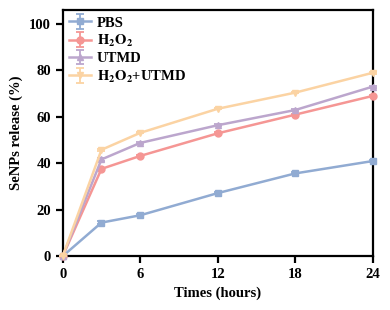
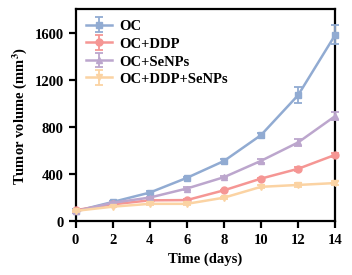

Write the Python code that produced these figures, in order.
# -*- coding: utf-8 -*-
"""
绘制 xlsx 中两块黄底数据的折线图（均值 +/- 标准差），输出矢量图 PDF 与 SVG。
图1: SeNPs release (%) ~ Time (hours), 4 组 x 3 重复
图2: Tumor volume (mm3) ~ Time (days), 4 组 x 6 重复
字体: 英文 Times New Roman 五号(10.5 pt), 中文 SimSun 五号(10.5 pt)
"""

import os
import datetime
import numpy as np
import matplotlib
matplotlib.use("Agg")
import matplotlib.pyplot as plt
from matplotlib.ticker import MultipleLocator

# ---------------- 工作目录 ----------------
# 直接把工作目录切到这里, 之后所有相对路径都以它为准:
#   <WORK_ROOT>\data\          输入数据 (xlsx)
#   <WORK_ROOT>\YYYY-MM-DD\    当天的输出, 每天自动新建一个文件夹
WORK_ROOT = r"C:\Users\23027\Desktop\11\画各种图"
os.makedirs(WORK_ROOT, exist_ok=True)
os.chdir(WORK_ROOT)
DATA_DIR = os.path.join(WORK_ROOT, "data")
os.makedirs(DATA_DIR, exist_ok=True)
OUT_DIR = os.path.join(WORK_ROOT, datetime.date.today().strftime("%Y-%m-%d"))
os.makedirs(OUT_DIR, exist_ok=True)

# ---------------- 轴标题（与 xlsx 中登记的一致，可在此处修改） ----------------
FIG1_XLABEL = "Times (hours)"
FIG1_YLABEL = "SeNPs release (%)"
FIG2_XLABEL = "Time (days)"
FIG2_YLABEL = r"Tumor volume (mm$\mathbf{^3}$)"

# ---------------- 全局字体与线宽 ----------------
plt.rcParams["font.family"] = "serif"
plt.rcParams["font.serif"] = ["Times New Roman", "SimSun", "Liberation Serif"]
plt.rcParams["font.sans-serif"] = ["SimSun"]
plt.rcParams["mathtext.fontset"] = "stix"
plt.rcParams["mathtext.default"] = "bf"
plt.rcParams["font.weight"] = "bold"
plt.rcParams["axes.labelweight"] = "bold"
plt.rcParams["axes.titleweight"] = "bold"
plt.rcParams["axes.unicode_minus"] = False
plt.rcParams["font.size"] = 10.5
plt.rcParams["axes.labelsize"] = 10.5
plt.rcParams["xtick.labelsize"] = 10.5
plt.rcParams["ytick.labelsize"] = 10.5
plt.rcParams["legend.fontsize"] = 10.5
plt.rcParams["pdf.fonttype"] = 42          # 字体以 TrueType 嵌入，保证可编辑矢量
plt.rcParams["ps.fonttype"] = 42
plt.rcParams["svg.fonttype"] = "none"      # SVG 中文字保留为文本对象

# ---------------- 数据块1: 释放曲线 (n=3) ----------------
T1 = np.array([0, 3, 6, 12, 18, 24], dtype=float)
REL = {
    "PBS": np.array([
        [0, 0, 0],
        [13.86, 14.54, 14.91],
        [17.92, 17.19, 17.65],
        [26.71, 27.29, 27.36],
        [36.03, 35.14, 35.61],
        [40.62, 40.83, 41.29],
    ]),
    r"$\mathbf{H_2O_2}$": np.array([
        [0, 0, 0],
        [37.05, 37.95, 37.64],
        [43.37, 42.80, 43.17],
        [53.25, 52.47, 52.80],
        [60.79, 61.27, 60.57],
        [68.65, 68.81, 69.34],
    ]),
    "UTMD": np.array([
        [0, 0, 0],
        [41.14, 42.07, 41.61],
        [49.08, 48.44, 48.63],
        [55.97, 56.41, 56.59],
        [62.35, 63.53, 62.71],
        [73.15, 72.37, 73.26],
    ]),
    r"$\mathbf{H_2O_2}$+UTMD": np.array([
        [0, 0, 0],
        [45.31, 46.22, 45.75],
        [52.86, 53.01, 53.26],
        [63.50, 63.06, 63.65],
        [70.57, 70.42, 70.05],
        [78.83, 79.32, 78.51],
    ]),
}

# ---------------- 数据块2: 肿瘤体积 (n=6) ----------------
T2 = np.array([0, 2, 4, 6, 8, 10, 12, 14], dtype=float)
TUMOR = {
    "OC": np.array([
        [88.4835, 62.6220, 95.6480, 68.4130, 94.7700, 99.2380],
        [152.1000, 147.6000, 164.1520, 164.7135, 175.7120, 173.7765],
        [245.4800, 235.8720, 262.4000, 241.8750, 230.6250, 240.1245],
        [355.0080, 361.2500, 388.8000, 367.8400, 364.5000, 369.8000],
        [496.3750, 522.1995, 535.0000, 514.5525, 494.6060, 503.6520],
        [707.8680, 738.1000, 752.6400, 753.7680, 706.9195, 729.0000],
        [1002.9090, 1148.4380, 1079.0900, 1148.2290, 1030.1920, 1015.2000],
        [1510.9560, 1520.2890, 1594.6880, 1692.5130, 1516.6990, 1663.5300],
    ]),
    "OC+DDP": np.array([
        [97.5560, 93.7750, 85.0000, 97.4700, 94.6400, 92.5120],
        [143.7480, 145.7625, 148.8400, 141.5375, 136.8000, 141.3120],
        [181.4760, 178.5375, 180.2240, 171.0880, 179.5600, 170.5820],
        [181.4760, 183.7500, 174.6360, 168.3375, 190.4400, 175.7120],
        [265.6000, 259.9200, 251.8960, 259.2000, 262.8080, 272.7340],
        [356.2240, 363.9680, 361.2500, 372.6000, 359.8560, 356.3280],
        [428.6875, 445.4235, 463.8900, 432.4500, 463.8900, 435.6550],
        [556.9725, 561.0550, 563.5575, 545.0000, 565.0000, 590.0000],
    ]),
    "OC+SeNPs": np.array([
        [63.8780, 77.1840, 99.2380, 90.3960, 79.2330, 89.7345],
        [158.1425, 158.7600, 159.5280, 153.6000, 149.9160, 158.4375],
        [198.5750, 204.7230, 205.3125, 201.6400, 185.1300, 207.3600],
        [281.2500, 274.3600, 262.4000, 276.8220, 290.5210, 277.7245],
        [381.0240, 356.3720, 377.1960, 372.0875, 375.7000, 378.8950],
        [521.3240, 509.9125, 503.6520, 496.3750, 541.0175, 503.6080],
        [689.5850, 705.6720, 678.0375, 638.1440, 663.0625, 640.0000],
        [906.5990, 950.4000, 896.6295, 874.6400, 861.9075, 868.6305],
    ]),
    "OC+DDP+SeNPs": np.array([
        [69.3375, 86.2125, 99.0945, 90.0000, 80.0000, 98.7840],
        [127.0500, 120.9325, 132.9615, 118.8000, 120.0945, 118.3540],
        [153.1640, 147.8750, 154.6380, 132.9615, 133.2000, 161.6040],
        [153.1640, 147.8750, 154.6380, 132.9615, 133.2000, 161.6040],
        [194.3500, 198.4500, 207.3600, 189.0375, 197.5160, 210.4955],
        [278.4375, 295.2450, 316.8940, 285.7700, 285.9120, 288.6840],
        [299.4145, 328.1040, 335.1600, 299.6715, 288.8000, 295.2450],
        [310.2840, 343.9140, 343.1875, 310.0050, 329.6000, 305.9420],
    ]),
}

# 配色: 参考图四色 (蓝/红/紫/橙)
# 注意: 参考图第四块的 HEX 与 RGB 不一致 (HEX 写 5e994d 为绿色, RGB 251,211,163 为浅橙),
# 色块实际显示为浅橙, 故按 RGB 取 #FBD3A3
COLORS = ["#91ABD2", "#F59694", "#BCA6CD", "#FBD3A3"]
MARKERS = ["s", "o", "^", "v"]


def style_axes(ax, xmajor, ymajor, xlim, ylim):
    """统一坐标轴样式: 加粗黑色边框, 刻度朝外"""
    for side in ("left", "bottom", "right", "top"):
        ax.spines[side].set_linewidth(1.6)
        ax.spines[side].set_color("black")
    ax.tick_params(axis="both", which="major", direction="out",
                   length=5.0, width=1.6, colors="black", top=False, right=False)
    ax.tick_params(axis="both", which="minor", direction="out",
                   length=3.0, width=1.2, top=False, right=False)
    ax.xaxis.set_major_locator(MultipleLocator(xmajor))
    ax.yaxis.set_major_locator(MultipleLocator(ymajor))
    ax.set_xlim(*xlim)
    ax.set_ylim(*ylim)


def plot_group(ax, x, data_dict, capsize=3.0):
    for i, (name, arr) in enumerate(data_dict.items()):
        mean = arr.mean(axis=1)
        sd = arr.std(axis=1, ddof=1)
        ax.errorbar(x, mean, yerr=sd,
                    color=COLORS[i], marker=MARKERS[i], markersize=5.0,
                    markerfacecolor=COLORS[i], markeredgecolor=COLORS[i],
                    linewidth=1.8, elinewidth=1.3, capsize=capsize,
                    capthick=1.3, label=name, clip_on=False, zorder=3 + i)


# 输出文件不写入任何软件来源信息
_META = {"pdf": {"Creator": None, "Producer": None},
         "svg": {"Creator": None, "Date": None},
         "png": {"Software": None}}


def save(fig, stem):
    for ext in ("pdf", "svg", "png"):
        path = os.path.join(OUT_DIR, "{}.{}".format(stem, ext))
        fig.savefig(path, format=ext, bbox_inches="tight", pad_inches=0.05,
                    transparent=False, metadata=_META[ext])
        print("saved:", path)


# ---------------- 图1 ----------------
# 画幅加大、纵轴留出上方余量、图例行距收紧, 避免图例文字与曲线重叠
fig1, ax1 = plt.subplots(figsize=(4.0, 3.2), dpi=300)
plot_group(ax1, T1, REL)
style_axes(ax1, xmajor=6, ymajor=20, xlim=(0, 24), ylim=(0, 106))
ax1.set_xlabel(FIG1_XLABEL)
ax1.set_ylabel(FIG1_YLABEL)
leg1 = ax1.legend(loc="upper left", frameon=False, handlelength=1.5,
                  labelspacing=0.22, borderpad=0.15, handletextpad=0.4,
                  borderaxespad=0.3)
save(fig1, "Fig1_SeNPs_release")
plt.close(fig1)

# ---------------- 图2 ----------------
fig2, ax2 = plt.subplots(figsize=(3.35, 2.75), dpi=300)
plot_group(ax2, T2, TUMOR)
style_axes(ax2, xmajor=2, ymajor=400, xlim=(0, 14), ylim=(0, 1800))
ax2.set_xlabel(FIG2_XLABEL)
ax2.set_ylabel(FIG2_YLABEL)
leg2 = ax2.legend(loc="upper left", frameon=False, handlelength=1.8,
                  labelspacing=0.3, borderpad=0.2, handletextpad=0.5)
save(fig2, "Fig2_Tumor_volume")
plt.close(fig2)

# ---------------- 均值与标准差（供核对，不修改原始数据） ----------------
print("\n[Fig1] mean +/- SD (n=3)")
for name, arr in REL.items():
    m = arr.mean(axis=1); s = arr.std(axis=1, ddof=1)
    print(name, ["{:.2f}+/-{:.2f}".format(a, b) for a, b in zip(m, s)])
print("\n[Fig2] mean +/- SD (n=6)")
for name, arr in TUMOR.items():
    m = arr.mean(axis=1); s = arr.std(axis=1, ddof=1)
    print(name, ["{:.1f}+/-{:.1f}".format(a, b) for a, b in zip(m, s)])
